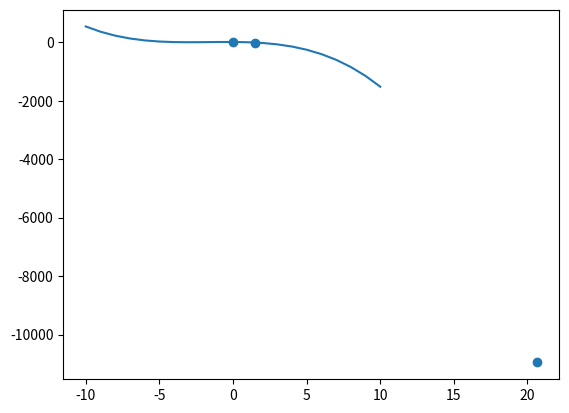

This chart was generated by the following Python code:
import pandas as pd
import numpy as np
import matplotlib as mpl
import matplotlib.pyplot as plt
import scipy as sci


def gradient_descent(gradient, start, learn_rate: float, n_iter: int):
    """
    :param gradient: differential of function
    """
    slope = start
    x_gradient = []
    y_gradient = []
    for i in range(n_iter):
        diff = -learn_rate * Q_derivative(slope)
        slope += diff
        y_gradient.append(slope)
        x_gradient.append(Q(slope))
    return [y_gradient, x_gradient]


def Q(x):
    return ((x + 3) ** 2) * (1 - x)


def Q_derivative(x):
    return -((3 * x) ** 2) - 10 * x - 3


def parabola(x):
    return x ** 2


start = -10
end = 11
plt.plot(
    [i for i in range(start, end)],
    [Q(i) for i in range(start, end)])

# plot gradient descent
derivative = lambda v: -(3 * (v ** 2)) - (10 * v) - 3
[x_grad, y_grad] = gradient_descent(gradient=derivative, start=-1, learn_rate=0.5, n_iter=3)
plt.scatter(x_grad, y_grad)  # gradient descent plot
plt.show()

print(y_grad)
print(x_grad)
